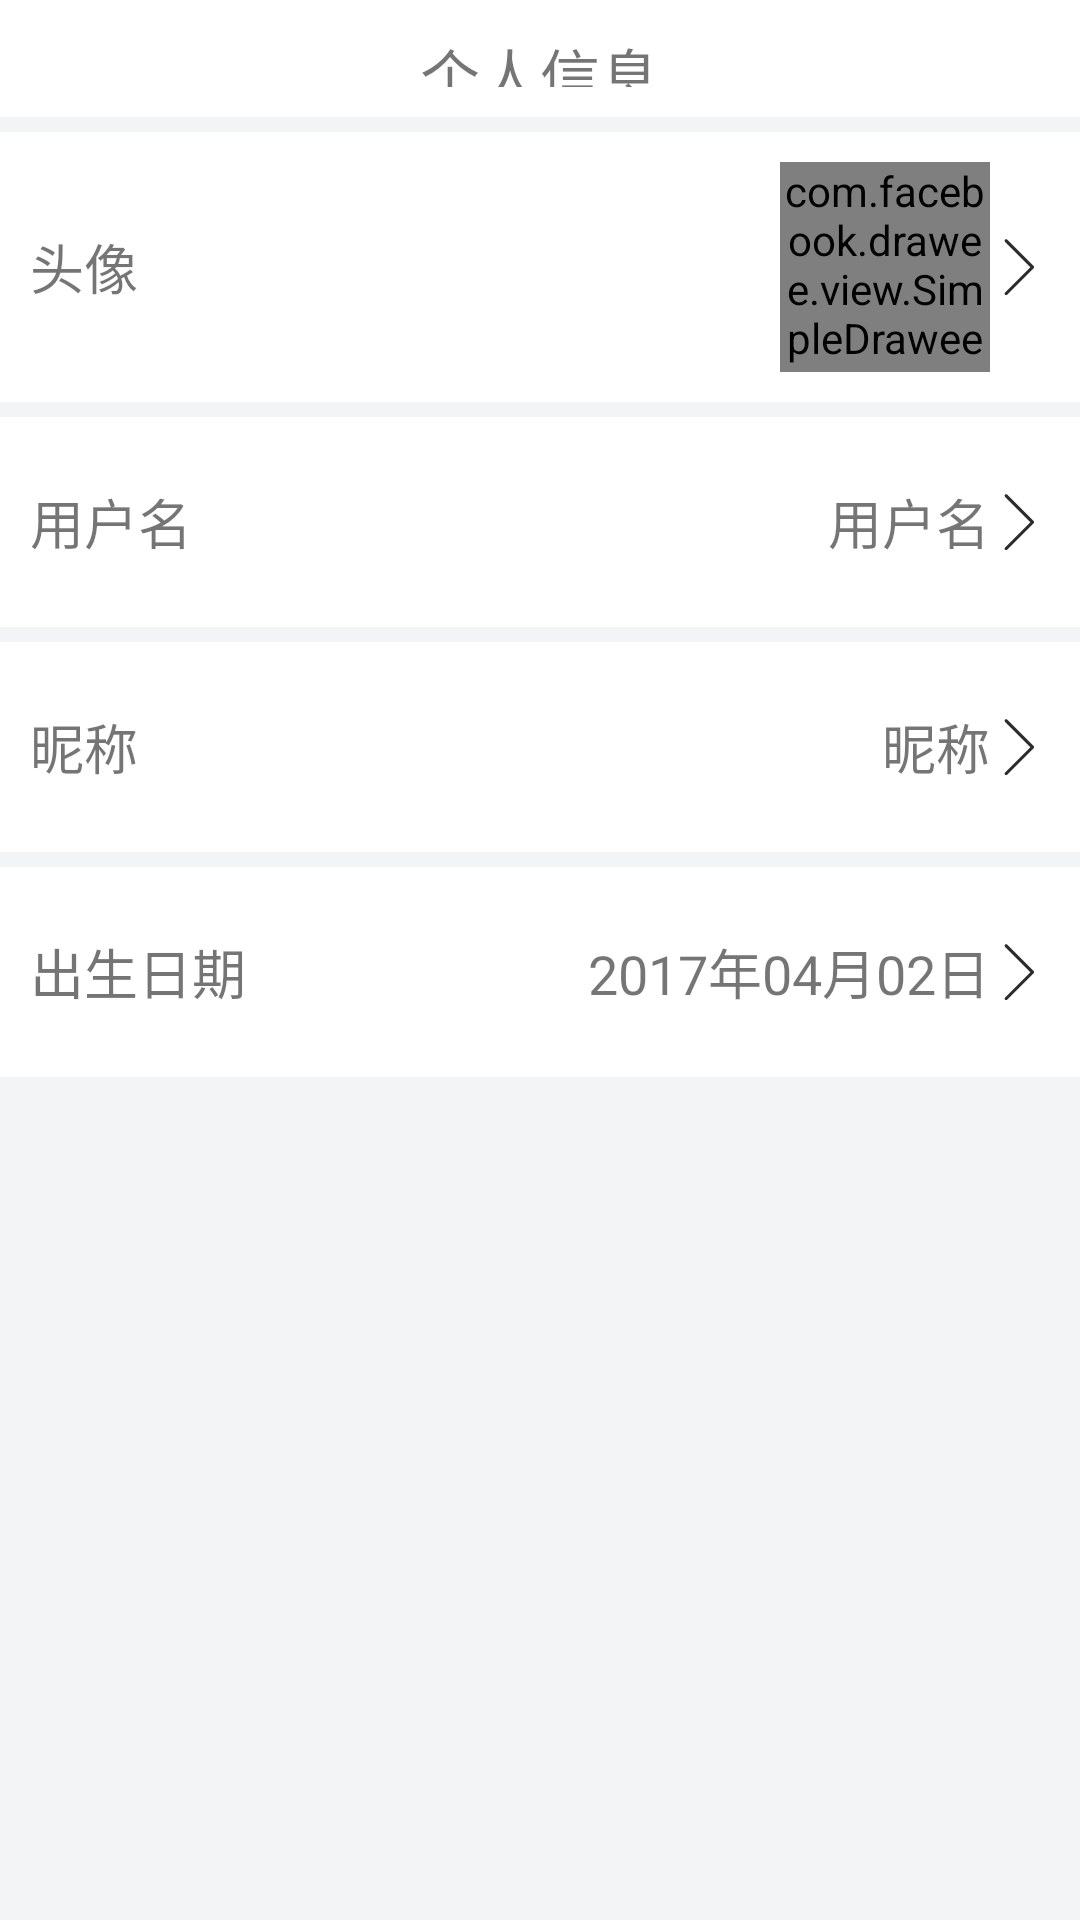

The Android layout XML behind this screen, and the referenced resources:
<!-- AndroidManifest.xml: application theme AppTheme -->
<!-- res/layout/activity_update_user_info.xml -->
<?xml version="1.0" encoding="utf-8"?>
<LinearLayout xmlns:android="http://schemas.android.com/apk/res/android"
    xmlns:app="http://schemas.android.com/apk/res-auto"
    xmlns:tools="http://schemas.android.com/tools"
    android:layout_width="match_parent"
    android:layout_height="match_parent"
    android:background="#F3F4F6"
    android:orientation="vertical"
    tools:context="com.project.jingdong.activities.UpdateUserInfoActivity">

    <LinearLayout
        android:layout_width="match_parent"
        android:layout_height="wrap_content"
        android:background="#ffffff"
        android:orientation="horizontal"
        android:padding="10sp">

        <TextView
            android:id="@+id/back_home"
            android:layout_width="wrap_content"
            android:layout_height="wrap_content"
            android:layout_gravity="center_vertical"
            android:background="@drawable/ic_back"
            android:clickable="true"
            android:gravity="center_vertical" />

        <TextView
            android:layout_width="match_parent"
            android:layout_height="match_parent"
            android:gravity="center"
            android:text="个人信息"
            android:textSize="20sp" />

    </LinearLayout>

    <LinearLayout
        android:layout_width="match_parent"
        android:layout_height="wrap_content"
        android:layout_marginTop="5sp"
        android:background="#ffffff"
        android:orientation="horizontal"
        android:padding="10sp">

        <TextView
            android:layout_width="wrap_content"
            android:layout_height="match_parent"
            android:layout_gravity="center_vertical"
            android:layout_weight="1"
            android:gravity="left|center_vertical"
            android:text="头像"
            android:textSize="18sp" />

        <com.facebook.drawee.view.SimpleDraweeView
            android:id="@+id/user_icon"
            android:layout_width="70dp"
            android:layout_height="70dp"
            android:layout_gravity="center_vertical|right"
            app:actualImageScaleType="centerCrop"
            app:roundAsCircle="true" />

        <TextView
            android:layout_width="20sp"
            android:layout_height="20sp"
            android:layout_gravity="center_vertical"
            android:background="@drawable/icmore"
            android:gravity="center_vertical" />
    </LinearLayout>

    <LinearLayout
        android:layout_width="match_parent"
        android:layout_height="70sp"
        android:layout_marginTop="5sp"
        android:background="#ffffff"
        android:orientation="horizontal"
        android:padding="10sp">

        <TextView
            android:layout_width="wrap_content"
            android:layout_height="match_parent"
            android:layout_gravity="center_vertical"
            android:layout_weight="1"
            android:gravity="left|center_vertical"
            android:text="用户名"
            android:textSize="18sp" />

        <TextView
            android:id="@+id/username"
            android:layout_width="wrap_content"
            android:layout_height="match_parent"
            android:gravity="right|center_vertical"
            android:text="用户名"
            android:textSize="18sp" />

        <TextView
            android:layout_width="20sp"
            android:layout_height="20sp"
            android:layout_gravity="center_vertical"
            android:background="@drawable/icmore"
            android:gravity="center_vertical" />
    </LinearLayout>

    <LinearLayout
        android:layout_width="match_parent"
        android:layout_height="70sp"
        android:layout_marginTop="5sp"
        android:background="#ffffff"
        android:orientation="horizontal"
        android:padding="10sp">

        <TextView
            android:layout_width="wrap_content"
            android:layout_height="match_parent"
            android:layout_gravity="center_vertical"
            android:layout_weight="1"
            android:gravity="left|center_vertical"
            android:text="昵称"
            android:textSize="18sp" />


        <TextView
            android:id="@+id/usernickname"
            android:layout_width="wrap_content"
            android:layout_height="match_parent"
            android:gravity="right|center_vertical"
            android:text="昵称"
            android:textSize="18sp" />

        <TextView
            android:layout_width="20sp"
            android:layout_height="20sp"
            android:layout_gravity="center_vertical"
            android:background="@drawable/icmore"
            android:gravity="center_vertical" />
    </LinearLayout>

    <LinearLayout
        android:layout_width="match_parent"
        android:layout_height="70sp"
        android:layout_marginTop="5sp"
        android:background="#ffffff"
        android:orientation="horizontal"
        android:padding="10sp">

        <TextView
            android:layout_width="wrap_content"
            android:layout_height="match_parent"
            android:layout_gravity="center_vertical"
            android:layout_weight="1"
            android:gravity="left|center_vertical"
            android:text="出生日期"
            android:textSize="18sp" />

        <TextView
            android:id="@+id/userbirthdaytime"
            android:layout_width="wrap_content"
            android:layout_height="match_parent"
            android:gravity="right|center_vertical"
            android:text="2017年04月02日"
            android:textSize="18sp" />

        <TextView
            android:layout_width="20sp"
            android:layout_height="20sp"
            android:layout_gravity="center_vertical"
            android:background="@drawable/icmore"
            android:gravity="center_vertical" />
    </LinearLayout>
</LinearLayout>
<!-- resources referenced by this layout -->
<resources>
  <!-- drawable icmore (drawable) -->
  <vector android:height="24dp" android:viewportHeight="1024.0"
      android:viewportWidth="1024.0" android:width="24dp" xmlns:android="http://schemas.android.com/apk/res/android">
      <path android:fillColor="#2c2c2c" android:pathData="M744.4,534.2l-450,450.1c-10.3,10.3 -27.1,10.3 -37.5,0 -10.3,-10.4 -10.3,-27.2 0,-37.5l432,-432.1 -432,-432c-10.3,-10.3 -10.3,-27.1 0,-37.5 10.4,-10.3 27.2,-10.3 37.5,0l450,450c5.4,5.3 7.8,12.5 7.6,19.5 0.2,7 -2.2,14.1 -7.6,19.5z"/>
  </vector>
  <style name="AppTheme" parent="Theme.AppCompat.Light.NoActionBar">
          
          <item name="colorPrimary">@color/colorPrimary</item>
          <item name="colorPrimaryDark">@color/colorPrimaryDark</item>
          <item name="colorAccent">@color/colorAccent</item>
  
          <item name="android:windowAnimationStyle">@style/fade</item>
      </style>
  <color name="colorPrimary">#3F51B5</color>
  <color name="colorPrimaryDark">#303F9F</color>
  <color name="colorAccent">#FF4081</color>
  <style name="fade" parent="@android:style/Animation.Activity">
          <item name="android:activityOpenEnterAnimation">@anim/fade_in</item>
          <item name="android:activityOpenExitAnimation">@anim/fade_out</item>
  
          <item name="android:activityCloseEnterAnimation">@anim/fade_in</item>
          <item name="android:activityCloseExitAnimation">@anim/fade_out</item>
      </style>
</resources>
